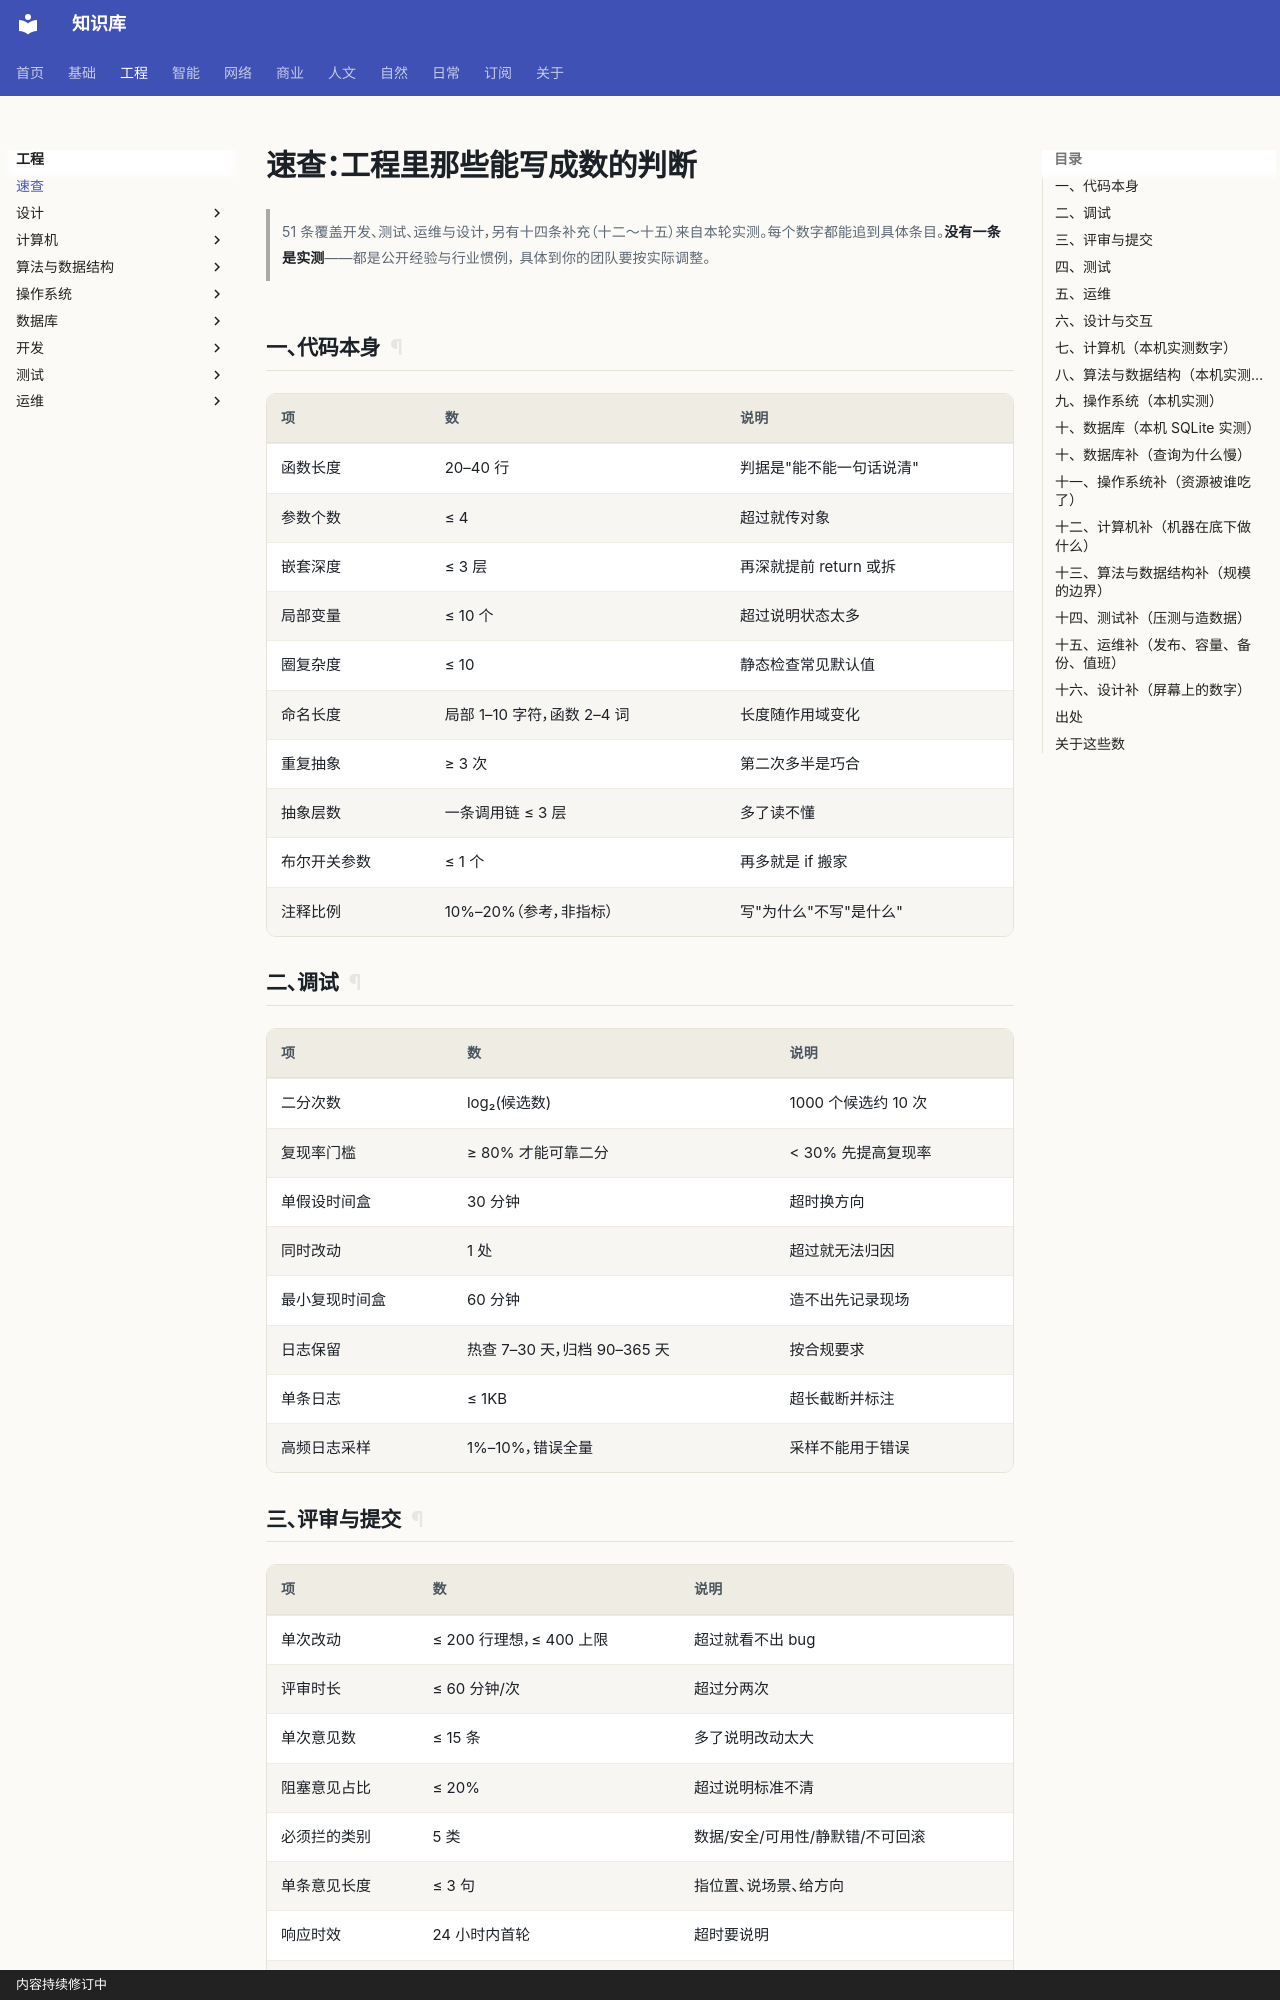

repository: gh503/kb · page: 工程/速查/index.html · generator: mkdocs · copyright: 内容持续修订中

# 速查：工程里那些能写成数的判断

> 51 条覆盖开发、测试、运维与设计，另有十四条补充（十二～十五）来自本轮实测。每个数字都能追到具体条目。**没有一条是实测**——都是公开经验与行业惯例，
> 具体到你的团队要按实际调整。

## 一、代码本身

| 项 | 数 | 说明 |
| --- | --- | --- |
| 函数长度 | 20–40 行 | 判据是"能不能一句话说清" |
| 参数个数 | ≤ 4 | 超过就传对象 |
| 嵌套深度 | ≤ 3 层 | 再深就提前 return 或拆 |
| 局部变量 | ≤ 10 个 | 超过说明状态太多 |
| 圈复杂度 | ≤ 10 | 静态检查常见默认值 |
| 命名长度 | 局部 1–10 字符，函数 2–4 词 | 长度随作用域变化 |
| 重复抽象 | ≥ 3 次 | 第二次多半是巧合 |
| 抽象层数 | 一条调用链 ≤ 3 层 | 多了读不懂 |
| 布尔开关参数 | ≤ 1 个 | 再多就是 if 搬家 |
| 注释比例 | 10%–20%（参考，非指标） | 写"为什么"不写"是什么" |

## 二、调试

| 项 | 数 | 说明 |
| --- | --- | --- |
| 二分次数 | log₂(候选数) | 1000 个候选约 10 次 |
| 复现率门槛 | ≥ 80% 才能可靠二分 | < 30% 先提高复现率 |
| 单假设时间盒 | 30 分钟 | 超时换方向 |
| 同时改动 | 1 处 | 超过就无法归因 |
| 最小复现时间盒 | 60 分钟 | 造不出先记录现场 |
| 日志保留 | 热查 7–30 天，归档 90–365 天 | 按合规要求 |
| 单条日志 | ≤ 1KB | 超长截断并标注 |
| 高频日志采样 | 1%–10%，错误全量 | 采样不能用于错误 |

## 三、评审与提交

| 项 | 数 | 说明 |
| --- | --- | --- |
| 单次改动 | ≤ 200 行理想，≤ 400 上限 | 超过就看不出 bug |
| 评审时长 | ≤ 60 分钟/次 | 超过分两次 |
| 单次意见数 | ≤ 15 条 | 多了说明改动太大 |
| 阻塞意见占比 | ≤ 20% | 超过说明标准不清 |
| 必须拦的类别 | 5 类 | 数据/安全/可用性/静默错/不可回滚 |
| 单条意见长度 | ≤ 3 句 | 指位置、说场景、给方向 |
| 响应时效 | 24 小时内首轮 | 超时要说明 |
| 自审时长 | 200 行约 10 分钟 | 提交前必做 |
| 提交信息首行 | ≤ 50 字符 | 祈使句，说做了什么 |
| 紧急合入补账 | 7 天内 | 记 issue |
